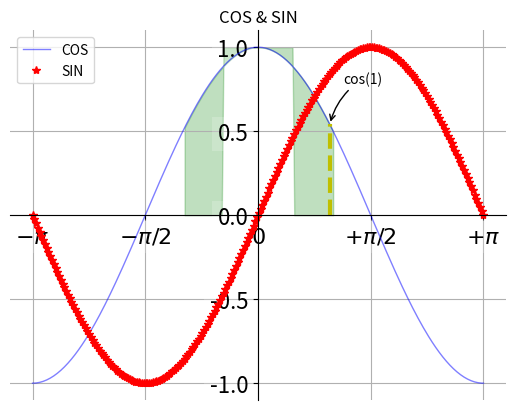

This figure's Python source:
#encoding=utf-8
import numpy as np

def main():
	#line
	import matplotlib.pyplot as plt 
	x=np.linspace(-np.pi,np.pi,256,endpoint=True)
	c,s=np.cos(x),np.sin(x)
	plt.figure(1)
	plt.plot(x,c,color="blue",linewidth=1.0,linestyle="-",label="COS",alpha=0.5)
	plt.plot(x,s,"r*",label="SIN")
	plt.title("COS & SIN")
	ax=plt.gca()
	ax.spines["right"].set_color("none")
	ax.spines["top"].set_color("none")
	ax.spines["left"].set_position(("data",0))
	ax.spines["bottom"].set_position(("data",0))
	ax.xaxis.set_ticks_position("bottom")
	ax.yaxis.set_ticks_position("left")
	plt.xticks([-np.pi,-np.pi/2,0,np.pi/2,np.pi],
			   [r'$-\pi$',r'$-\pi/2$',r'$0$',r'$+\pi/2$',r'$+\pi$'])
	plt.yticks(np.linspace(-1,1,5,endpoint=True))
	for label in ax.get_xticklabels()+ax.get_yticklabels():
		label.set_fontsize(16)
		label.set_bbox(dict(facecolor="white",edgecolor="None",alpha=0.2))
	plt.legend(loc="upper left")
	plt.grid()
	#plt.axis([-1,1,-0.5,1])
	plt.fill_between(x,np.abs(x)<0.5,c,c>0.5,color="green",alpha=0.25)
	t=1
	plt.plot([t,t],[0,np.cos(t)],"y",linewidth=3,linestyle="--")
	plt.annotate("cos(1)",xy=(t,np.cos(1)),xycoords="data",xytext=(+10,+30),
                 textcoords="offset points",arrowprops=dict(arrowstyle="->",connectionstyle="arc3,rad=.2"))
	plt.show()
	

 
if __name__=="__main__":
    main()